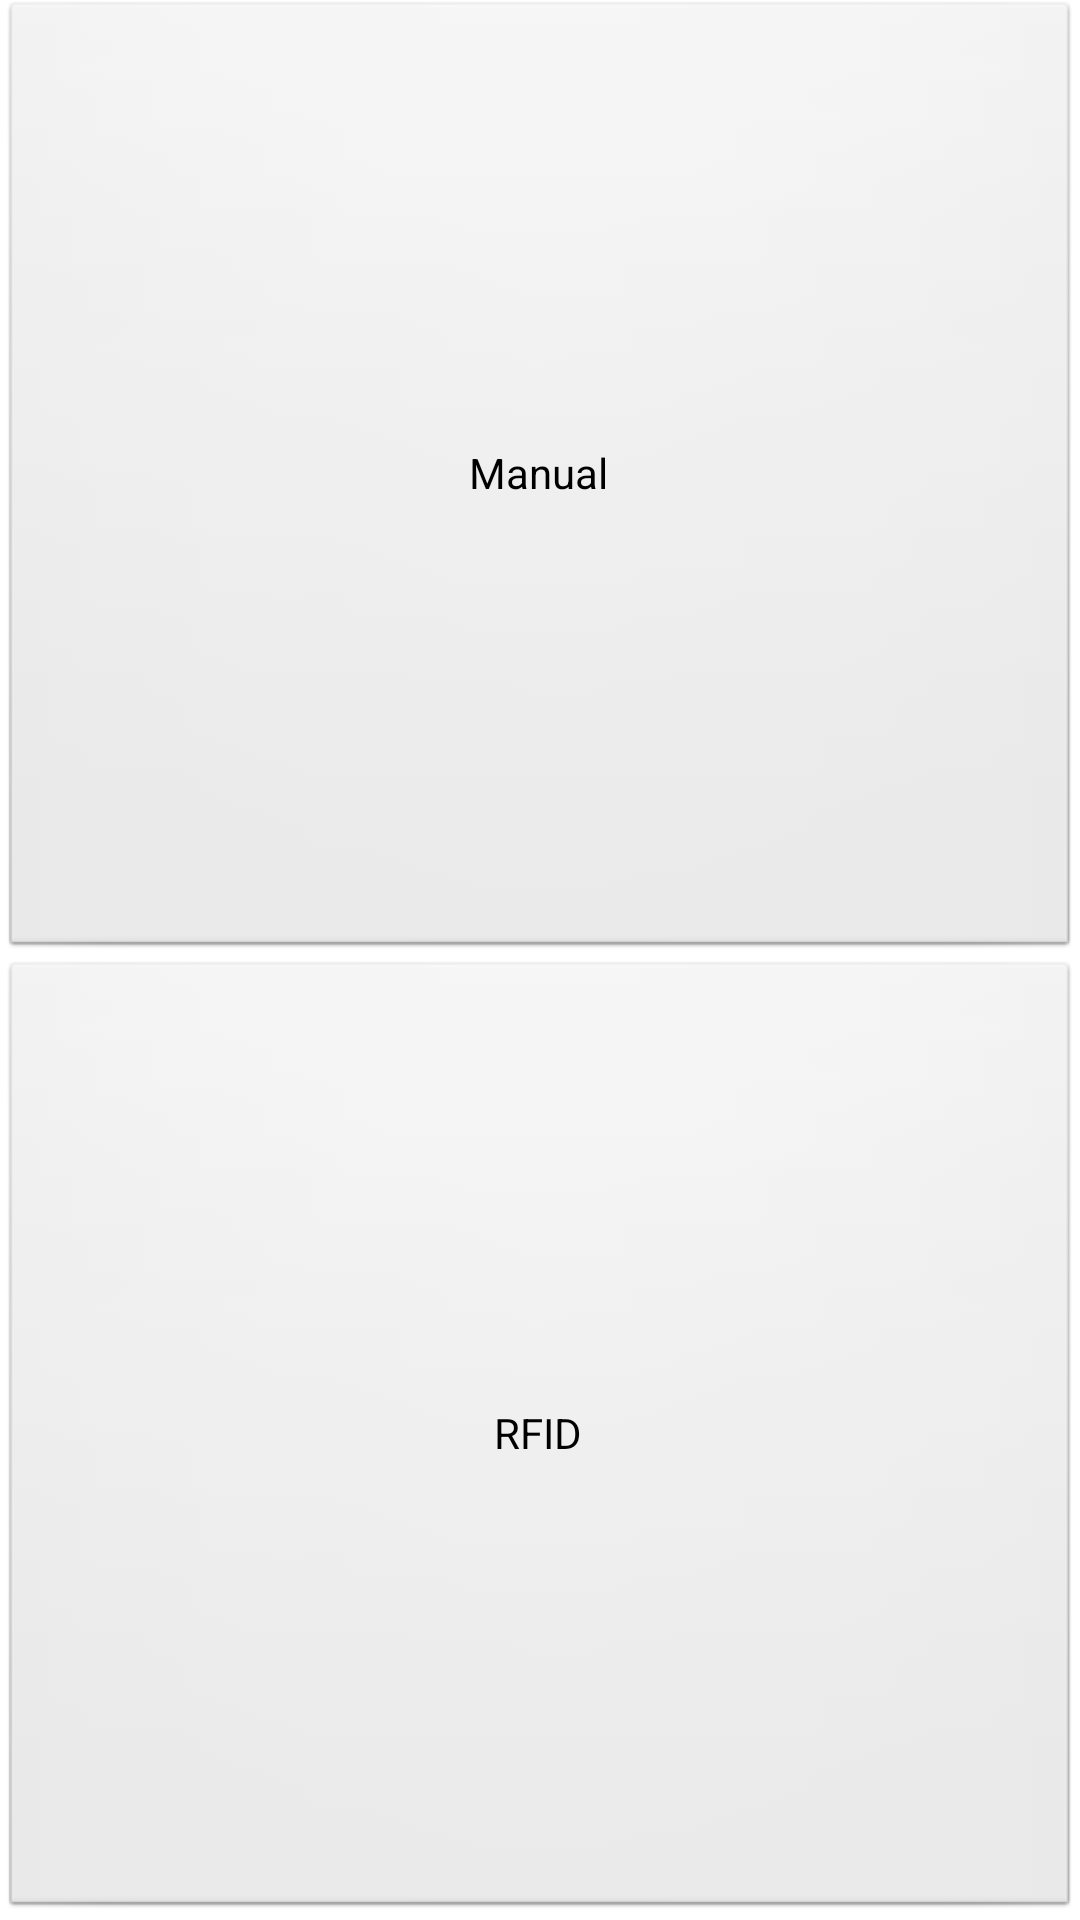

The Android layout XML behind this screen, and the referenced resources:
<!-- AndroidManifest.xml: application theme android:Theme.Light.NoTitleBar -->
<!-- res/layout/activity_escolha.xml -->
<LinearLayout xmlns:android="http://schemas.android.com/apk/res/android"
    xmlns:tools="http://schemas.android.com/tools"
    android:id="@+id/LinearLayout1"
    android:layout_width="match_parent"
    android:layout_height="match_parent"
    android:orientation="vertical"
    tools:context="${packageName}.${activityClass}" >

    <Button
        android:id="@+id/btnManual"
        android:layout_width="match_parent"
        android:layout_height="match_parent"
        android:layout_weight="1"
        android:text="@string/labelManual" />

    <Button
        android:id="@+id/btnRFID"
        android:layout_width="match_parent"
        android:layout_height="match_parent"
        android:layout_weight="1"
        android:text="@string/labelRFID" />

</LinearLayout>
<!-- resources referenced by this layout -->
<resources>
  <string name="labelManual">Manual</string>
  <string name="labelRFID">RFID</string>
</resources>
